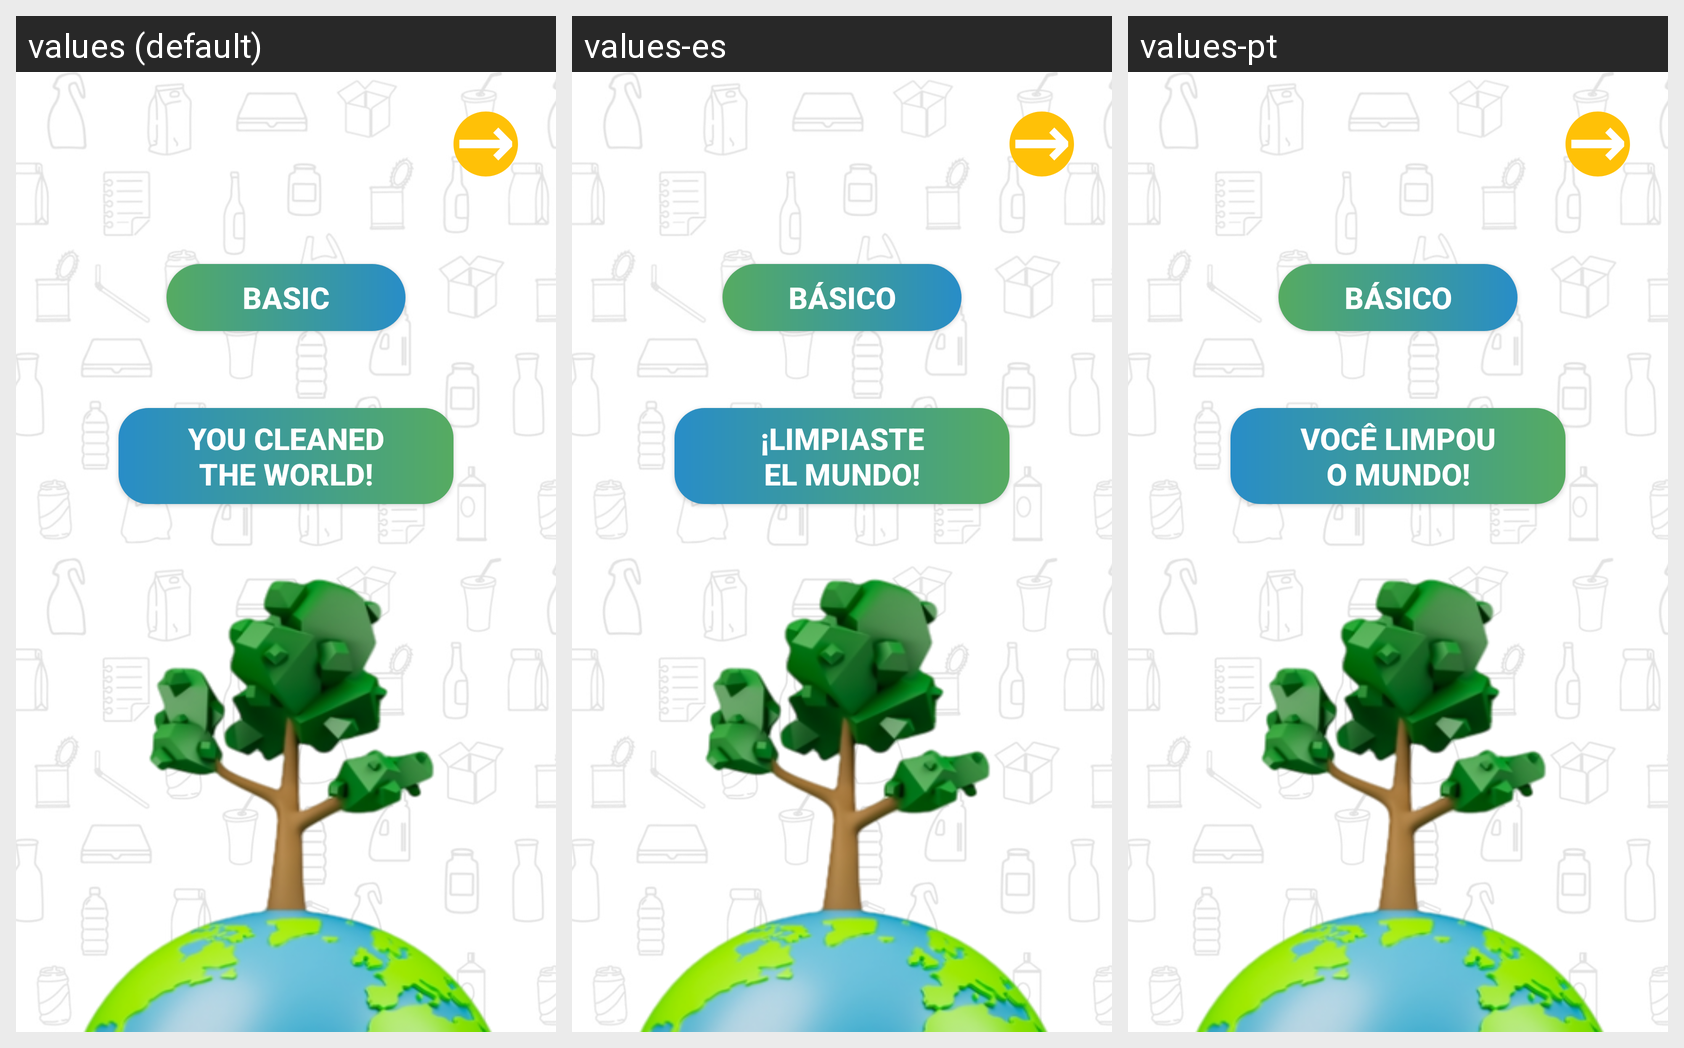

Translations of the strings shown on this Android screen, per locale in the grid:
Android screen res/layout/activity_winning.xml rendered under 3 locales, left to right: values (default), values-es, values-pt. Device: Nexus 5 (rendered at 1080×1920; each locale shown at half size, 540×960, under a caption strip naming it); theme Theme.GreenCarsonGAME.
Other locales in the repository, not shown: values-de, values-fr, values-hi.
Strings drawn on this screen, with the default value and each locale's value (text and hints the layout hard-codes, and strings that could not be matched under every locale, appear in the picture but are not listed):

basicLevel
  values: Basic
  values-es: Básico
  values-pt: Básico

winning_dialog
  values: You cleaned
      the world!
  values-es: ¡Limpiaste
      el mundo!
  values-pt: Você limpou
      o mundo!
